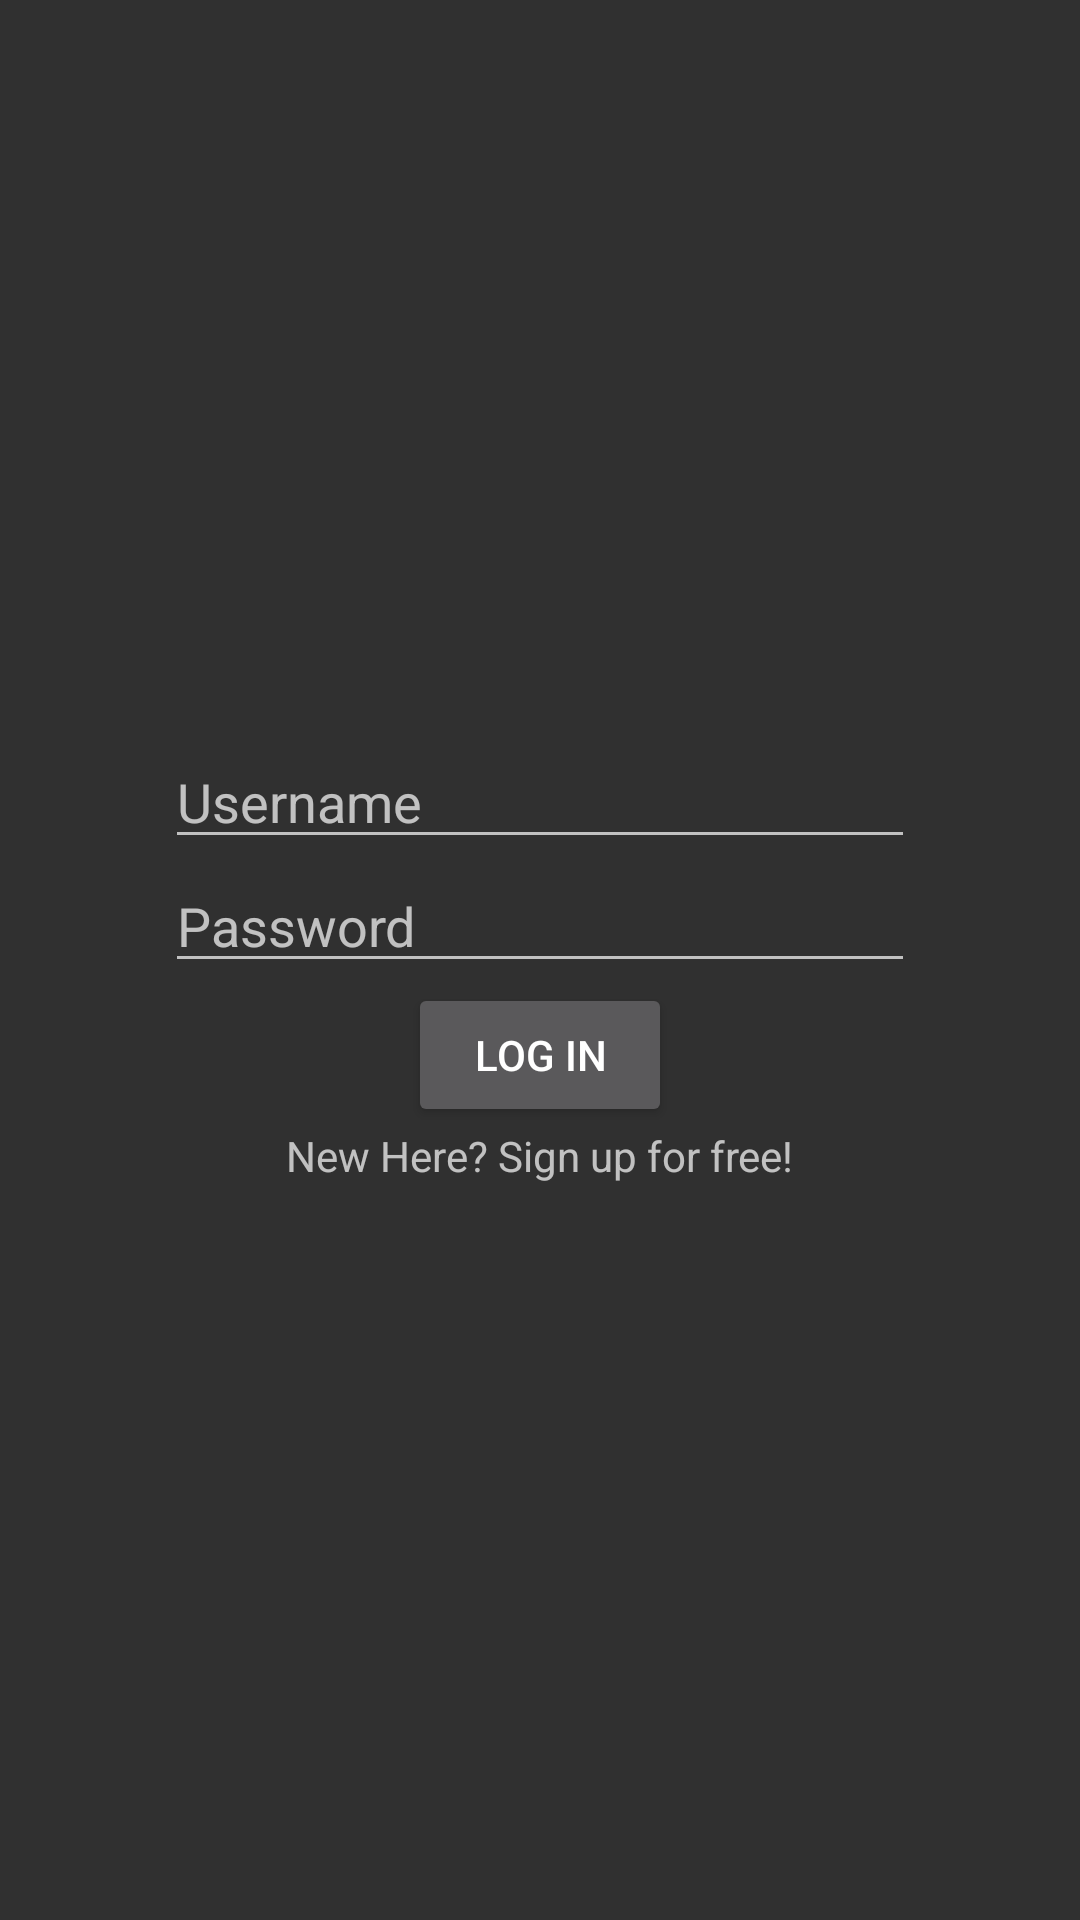

Android layout source for this screen:
<!-- AndroidManifest.xml: application theme Theme.AppCompat.NoActionBar -->
<!-- res/layout/activity_login.xml -->
<?xml version="1.0" encoding="utf-8"?>

<LinearLayout xmlns:android="http://schemas.android.com/apk/res/android"
    xmlns:app="http://schemas.android.com/apk/res-auto"
    xmlns:tools="http://schemas.android.com/tools"
    android:layout_width="match_parent"
    android:layout_height="match_parent"
    android:gravity="center"
    android:orientation="vertical"
    tools:context=".LoginActivity">

    <EditText
        android:id="@+id/usernameTextViewId"
        android:layout_width="250dp"
        android:layout_height="wrap_content"
        android:hint="@string/username_text"
        android:inputType="text"
    />
    <EditText
    android:id="@+id/passwordTextViewId"
        android:layout_width="250dp"
        android:layout_height="wrap_content"
        android:hint="@string/password_text"
        android:inputType="textPassword"
    />
    <Button
        android:id="@+id/loginButton"
        android:layout_width="wrap_content"
        android:layout_height="wrap_content"
        android:text="@string/login_text"
        android:onClick="handleLoginButton"
        />

    <TextView
        android:id="@+id/signUpText"
        android:layout_width="wrap_content"
        android:layout_height="wrap_content"
        android:onClick="handleSignUpText"
        android:text="@string/go_to_sign_up_page_text"
        />

</LinearLayout>
<!-- resources referenced by this layout -->
<resources>
  <string name="go_to_sign_up_page_text">New Here? Sign up for free!</string>
  <string name="login_text">Log in</string>
  <string name="password_text">Password</string>
  <string name="username_text">Username</string>
</resources>
